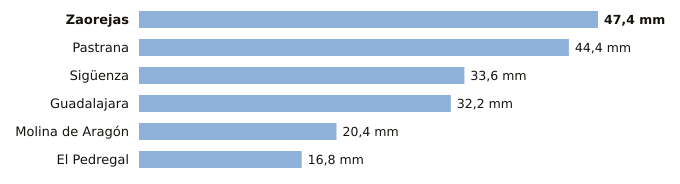

Values plotted in this chart, from the file beside it:
estacion, provincia, indicativo, mm_6_dias_anteriores, mm_hoy, mm_7_dias, horas_de_hoy
Zaorejas, Guadalajara, 3021Y, 47.4, 0.0, 47.4, 2
Pastrana, Guadalajara, 3085Y, 44.4, 0.0, 44.4, 2
Sigüenza, Guadalajara, 3130C, 33.6, 0.0, 33.6, 3
Guadalajara, Guadalajara, 3168D, 32.2, 0.0, 32.2, 3
Molina de Aragón, Guadalajara, 3013, 20.4, 0.0, 20.4, 3
El Pedregal, Guadalajara, 9377Y, 16.8, 0.0, 16.8, 1
